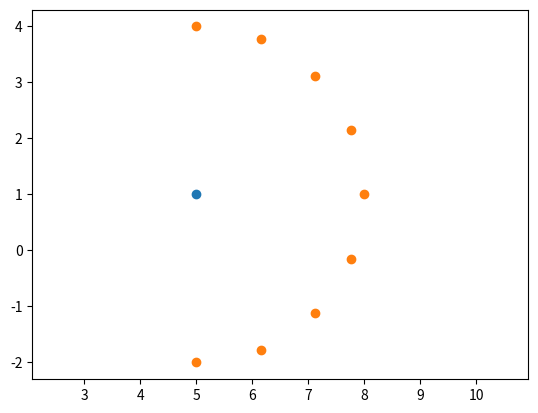

Generate this figure with matplotlib:
#!/usr/bin/python3
import numpy as np
import matplotlib.pyplot as plt

c = np.array([5.0, 1.0])
ps = []
r = 3.0

for a in np.arange(-np.pi / 2.0, np.pi / 2.0 + 0.01, np.pi / 8.0):
    p = np.array([c[0] + r * np.cos(a), c[1] + r * np.sin(a)])
    ps.append(p)

    angle = (np.arctan((p[1] - c[1]) / (p[0] - c[0])) + np.pi / 2.0) / np.pi * 1000.0
    new_angle = angle / 1000.0 * np.pi - np.pi / 2.0
    # point = np.array([c[0] + r*np.cos(new_angle), c[1] + r*np.sin(new_angle)])
    center = np.array([p[0] - r * np.cos(new_angle), p[1] - r * np.sin(new_angle)])

    print(a, angle, new_angle, c, center)


ps = np.array(ps)

plt.axis("equal")
plt.plot(c[0], c[1], "o")
plt.plot(ps[:, 0], ps[:, 1], "o")
plt.show()
